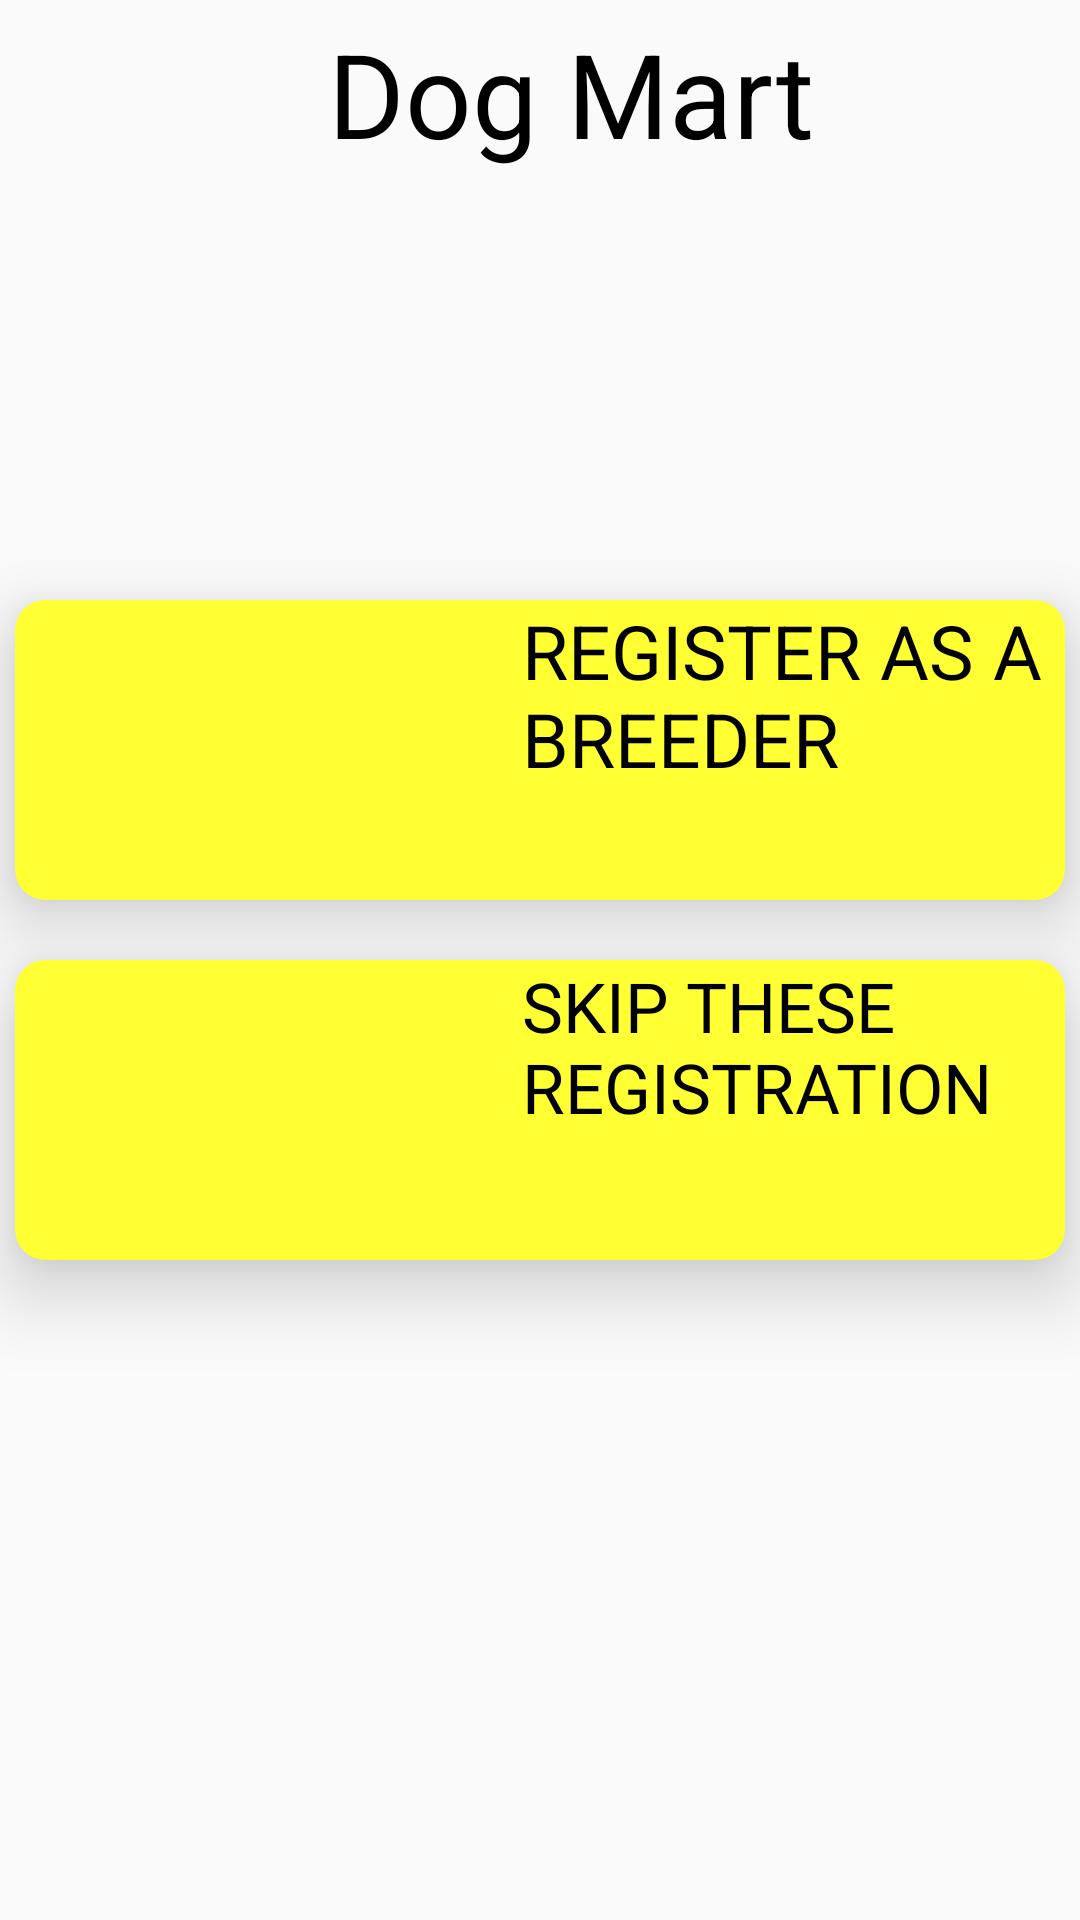

Here is an Android app screen rendered from its layout file. Give the layout XML and the strings, colors and styles it references.
<!-- AndroidManifest.xml: application theme AppTheme -->
<!-- res/layout/activity_pet_mart.xml -->
<?xml version="1.0" encoding="utf-8"?>
<RelativeLayout xmlns:android="http://schemas.android.com/apk/res/android"
    xmlns:app="http://schemas.android.com/apk/res-auto"
    xmlns:tools="http://schemas.android.com/tools"
    android:layout_width="match_parent"
    android:layout_height="match_parent"
    tools:context=".UserSide.PetMart">
    <TextView
        android:layout_width="match_parent"
        android:layout_height="wrap_content"
        android:text="Dog Mart"
        android:gravity="center"
        android:layout_marginLeft="20dp"
        android:layout_marginTop="5dp"
        android:textColor="@android:color/black"
        android:textSize="39dp"/>
    <androidx.cardview.widget.CardView
        android:layout_width="350dp"
        android:layout_height="100dp"
        android:layout_alignParentTop="true"
        android:layout_centerHorizontal="true"
        android:layout_marginTop="200dp"
        app:cardBackgroundColor="@color/yellow"
        app:cardCornerRadius="10dp"
        app:cardElevation="15dp"
        android:id="@+id/registerbreeder">
        <TextView
            android:layout_width="181dp"
            android:layout_height="match_parent"
            android:layout_gravity="right"
            android:text="REGISTER AS A BREEDER"
            android:textColor="@android:color/black"
            android:textSize="25dp"/>
        <ImageView
            android:layout_width="102dp"
            android:layout_height="81dp"
            android:src="@drawable/ic_q"/>
    </androidx.cardview.widget.CardView>

    <androidx.cardview.widget.CardView
        android:layout_width="350dp"
        android:layout_height="100dp"
        android:layout_alignParentTop="true"
        android:layout_centerHorizontal="true"
        android:layout_marginTop="320dp"
        app:cardBackgroundColor="@color/yellow"
        app:cardCornerRadius="10dp"
        app:cardElevation="15dp"
        android:id="@+id/skip">
        <ImageView
            android:layout_width="102dp"
            android:layout_height="81dp"
            android:src="@drawable/skipsign"/>
        <TextView
            android:layout_width="181dp"
            android:layout_height="match_parent"
            android:layout_gravity="right"
            android:text="SKIP THESE REGISTRATION"
            android:textColor="@android:color/black"
            android:textSize="23dp"/>

    </androidx.cardview.widget.CardView>
</RelativeLayout>
<!-- resources referenced by this layout -->
<resources>
  <color name="yellow">#FFFF33</color>
  <style name="AppTheme" parent="Theme.AppCompat.Light.NoActionBar">
          
          <item name="colorPrimary">@color/colorPrimary</item>
          <item name="colorPrimaryDark">@color/colorPrimaryDark</item>
          <item name="colorAccent">@color/colorAccent</item>
      </style>
  <color name="colorPrimary">#3F51B5</color>
  <color name="colorPrimaryDark">#23283a</color>
  <color name="colorAccent">#FF4081</color>
</resources>
